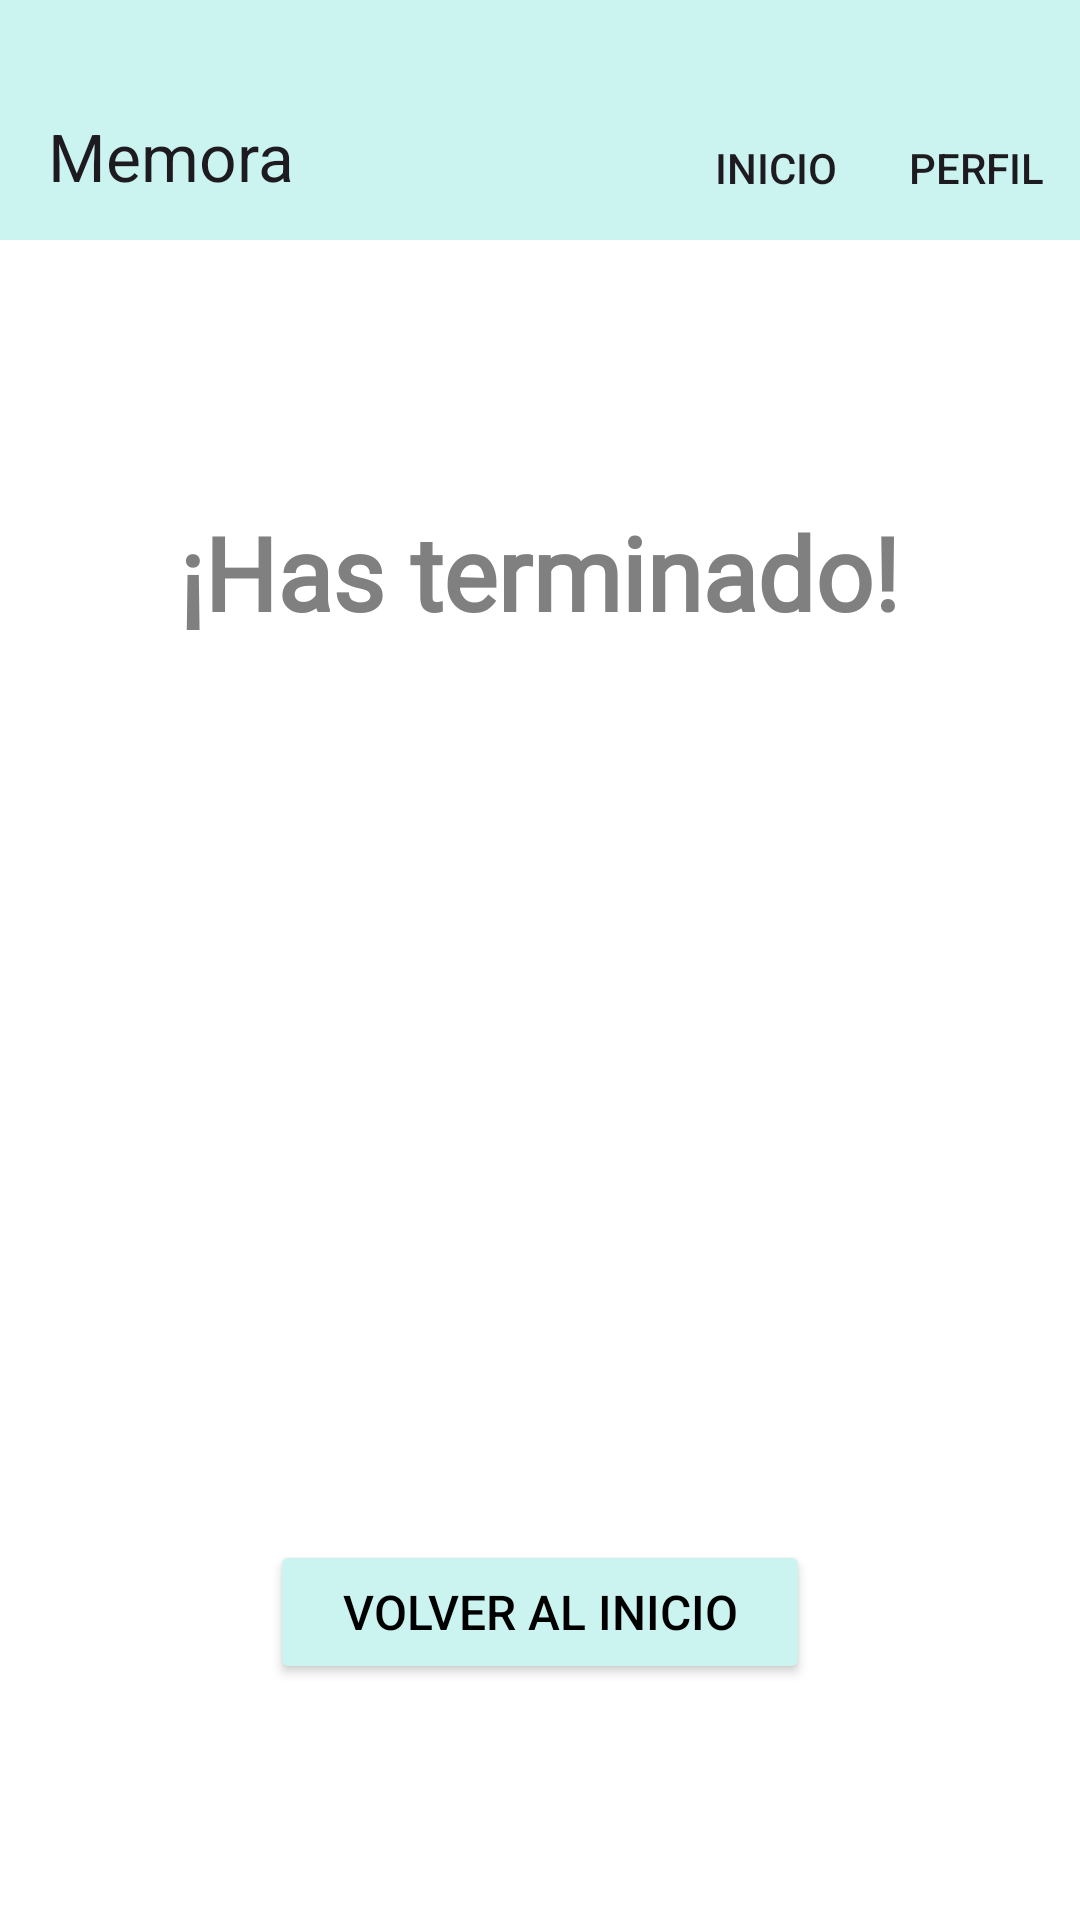

Produce the Android XML layout that renders to this screen, including the resource entries it uses.
<!-- AndroidManifest.xml: application theme Theme.MemoraApp -->
<!-- res/layout/activity_resultados_comprension.xml -->
<?xml version="1.0" encoding="utf-8"?>
<androidx.constraintlayout.widget.ConstraintLayout
    xmlns:android="http://schemas.android.com/apk/res/android"
    xmlns:app="http://schemas.android.com/apk/res-auto"
    android:layout_width="match_parent"
    android:layout_height="match_parent"
    android:background="@color/blanco">


    <androidx.appcompat.widget.Toolbar
        android:id="@+id/toolbar"
        android:layout_width="match_parent"
        android:layout_height="wrap_content"
        android:background="@color/celeste_boton"
        android:paddingTop="24dp"
        app:layout_constraintTop_toTopOf="parent"
        app:layout_constraintStart_toStartOf="parent"
        app:layout_constraintEnd_toEndOf="parent"
        app:menu="@menu/toolbar"
        app:title="@string/app_name"
        android:theme="@style/ThemeOverlay.AppCompat.ActionBar" />

    <TextView
        android:id="@+id/textoResultadoFinal"
        android:layout_width="wrap_content"
        android:layout_height="wrap_content"
        android:layout_marginStart="20dp"
        android:layout_marginTop="88dp"
        android:layout_marginEnd="20dp"
        android:fontFamily="@font/adlam_display"
        android:gravity="center"
        android:text="¡Has terminado!"
        android:textColor="@color/gray"
        android:textSize="34sp"
        android:textStyle="bold"
        app:layout_constraintEnd_toEndOf="parent"
        app:layout_constraintHorizontal_bias="0.497"
        app:layout_constraintStart_toStartOf="parent"
        app:layout_constraintTop_toBottomOf="@id/toolbar" />

    <ImageView
        android:id="@+id/estrella3"
        android:layout_width="48dp"
        android:layout_height="48dp"
        android:layout_marginTop="20dp"
        android:alpha="0.0"
        android:rotation="20"
        app:layout_constraintEnd_toEndOf="parent"
        app:layout_constraintHorizontal_bias="0.496"
        app:layout_constraintStart_toEndOf="@id/estrella2"
        app:layout_constraintTop_toTopOf="@id/estrella2" />

    <ImageView
        android:id="@+id/estrella4"
        android:layout_width="48dp"
        android:layout_height="48dp"
        android:layout_marginTop="24dp"
        android:alpha="0.0"
        app:layout_constraintEnd_toStartOf="@id/estrella5"
        app:layout_constraintStart_toStartOf="parent"
        app:layout_constraintTop_toBottomOf="@id/estrella2" />

    <ImageView
        android:id="@+id/estrella5"
        android:layout_width="48dp"
        android:layout_height="48dp"
        android:layout_marginTop="24dp"
        android:alpha="0.0"
        app:layout_constraintEnd_toEndOf="parent"
        app:layout_constraintStart_toEndOf="@id/estrella4"
        app:layout_constraintTop_toBottomOf="@id/estrella2" />

    <ImageView
        android:id="@+id/estrella1"
        android:layout_width="48dp"
        android:layout_height="48dp"
        android:layout_marginTop="20dp"
        android:alpha="0.0"
        android:rotation="-20"
        app:layout_constraintEnd_toStartOf="@id/estrella2"
        app:layout_constraintHorizontal_bias="0.492"
        app:layout_constraintStart_toStartOf="parent"
        app:layout_constraintTop_toTopOf="@id/estrella2" />

    <ImageView
        android:id="@+id/estrella2"
        android:layout_width="56dp"
        android:layout_height="56dp"
        android:layout_marginTop="68dp"
        android:alpha="0.0"
        android:src="@drawable/estrella_vacia"
        app:layout_constraintEnd_toEndOf="parent"
        app:layout_constraintHorizontal_bias="0.495"
        app:layout_constraintStart_toStartOf="parent"
        app:layout_constraintTop_toBottomOf="@id/textoResultadoFinal" />


    <Button
        android:id="@+id/btnVolverInicio"
        android:layout_width="wrap_content"
        android:layout_height="wrap_content"
        android:layout_marginTop="25dp"
        android:backgroundTint="@color/celeste_boton"
        android:paddingLeft="24dp"
        android:paddingRight="24dp"
        android:text="@string/btn_volver_inicio"
        android:textColor="@color/negro"
        android:textSize="16sp"
        app:layout_constraintBottom_toBottomOf="parent"
        app:layout_constraintEnd_toEndOf="parent"
        app:layout_constraintStart_toStartOf="parent"
        app:layout_constraintTop_toBottomOf="@id/estrella4" />

</androidx.constraintlayout.widget.ConstraintLayout>
<!-- resources referenced by this layout -->
<resources>
  <color name="blanco">#FFFFFF</color>
  <color name="celeste_boton">#CBF3F0</color>
  <color name="gray">#808080</color>
  <color name="negro">#000000</color>
  <!-- drawable estrella_vacia: png bitmap (drawable, 14644 bytes) -->
  <string name="app_name">Memora</string>
  <string name="btn_volver_inicio">Volver al Inicio</string>
  <style name="Theme.MemoraApp" parent="Base.Theme.MemoraApp" />
  <style name="Base.Theme.MemoraApp" parent="Theme.Material3.DayNight.NoActionBar">
          
          
      </style>
</resources>
